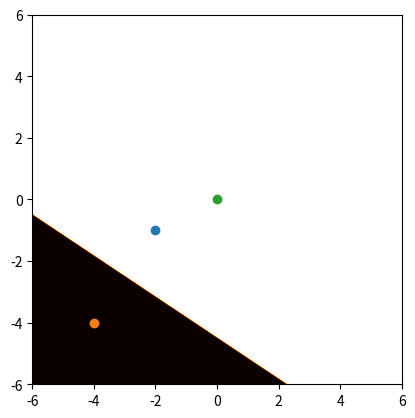

Python code for this plot:
#!/usr/bin/env python
import numpy as np
import matplotlib.cm as cm
import matplotlib.pyplot as plt


xmin = -6
xmax = 6
ymin = -6
ymax = 6

x1 = np.array([-2, -1]) #from class 1
x2 = np.array([-4, -4]) # from class -1

v = x1 - x2
mid = (x1 + x2)/2.0

w = v
w0 = -v[0]*mid[0] - v[1]*mid[1]

print(w, w0)

print('for x1: ', np.dot(w,x1) + w0)
print('for x2: ', np.dot(w,x2) + w0)

delta = 0.01 #accuracy of the grid for vizualization only
x = np.arange(xmin, xmax, delta)
y = np.arange(ymin, ymax, delta)
X, Y = np.meshgrid(x, y)

fig = plt.figure()
plt.xlim(xmin,xmax)
plt.ylim(ymin,ymax)
plt.plot(x1[0],x1[1],'o')
plt.plot(x2[0],x2[1],'o')
plt.plot(0,0,'o') #origin
    
#vizualization
Z = X*w[0] + Y*w[1] + w0
Z[Z>0] = 1
Z[Z<=0] = -1
im = plt.imshow(Z, interpolation='bilinear', cmap=cm.hot,
            origin='lower', extent=[xmin, xmax, ymin, ymax],
            vmax=abs(Z).max(), vmin=-abs(Z).max())
 

plt.show()

print ('end')